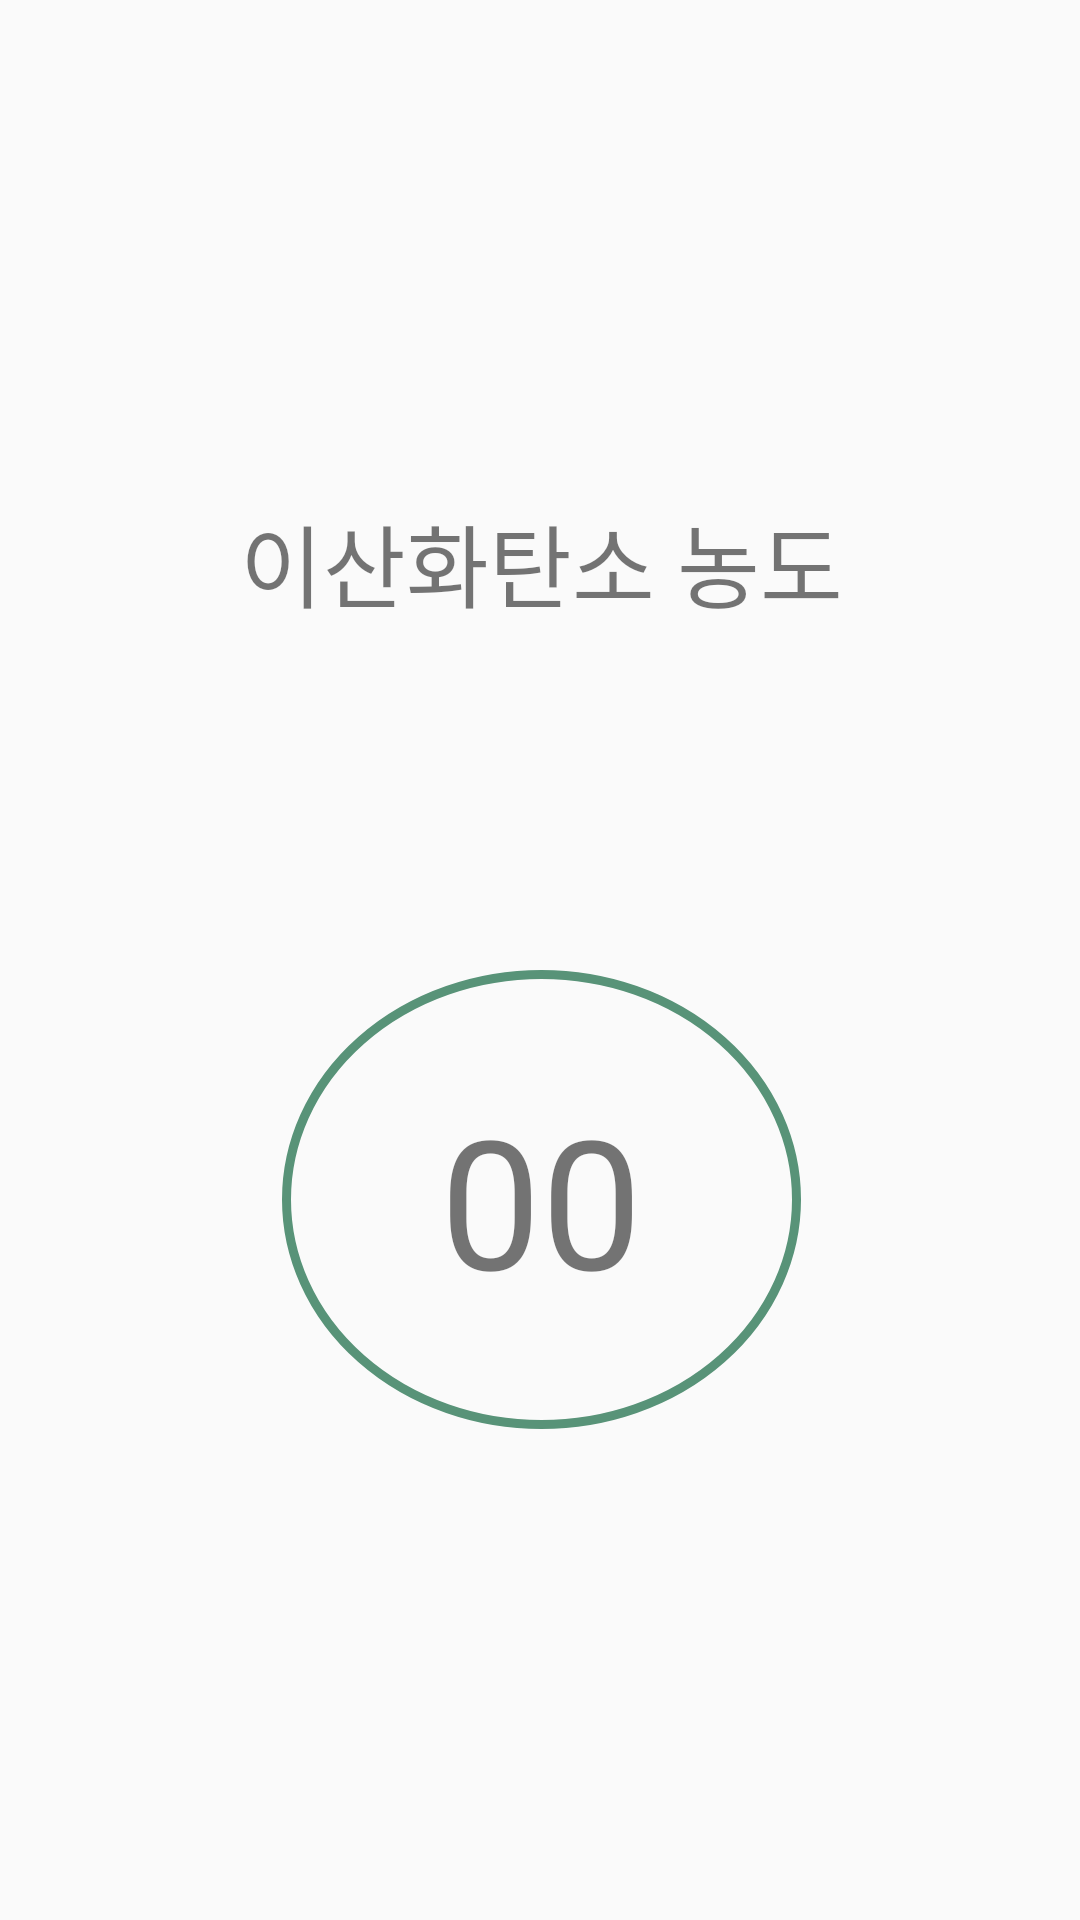

The Android layout XML behind this screen, and the referenced resources:
<!-- AndroidManifest.xml: application theme AppTheme -->
<!-- res/layout/left_fragment.xml -->
<?xml version="1.0" encoding="utf-8"?>
<android.support.constraint.ConstraintLayout xmlns:android="http://schemas.android.com/apk/res/android"
    xmlns:app="http://schemas.android.com/apk/res-auto"
    xmlns:tools="http://schemas.android.com/tools"
    android:layout_width="match_parent"
    android:layout_height="match_parent"
    android:gravity="center_vertical|center_horizontal"
    android:orientation="vertical">

    <TextView
        android:id="@+id/textView4"
        android:layout_width="215dp"
        android:layout_height="67dp"
        android:layout_marginBottom="63dp"
        android:layout_marginEnd="84dp"
        android:layout_marginLeft="85dp"
        android:layout_marginRight="84dp"
        android:layout_marginStart="85dp"
        android:layout_marginTop="138dp"
        android:gravity="center_vertical|center_horizontal"
        android:text="이산화탄소 농도"
        android:textSize="30sp"
        app:layout_constraintBottom_toTopOf="@+id/textView"
        app:layout_constraintEnd_toEndOf="parent"
        app:layout_constraintStart_toStartOf="parent"
        app:layout_constraintTop_toTopOf="parent" />

    <TextView
        android:id="@+id/textView"
        android:layout_width="173dp"
        android:layout_height="153dp"
        android:layout_marginBottom="148dp"
        android:layout_marginEnd="105dp"
        android:layout_marginLeft="106dp"
        android:layout_marginRight="105dp"
        android:layout_marginStart="106dp"
        android:layout_marginTop="24dp"
        android:background="@drawable/shape"
        android:gravity="center_vertical|center_horizontal"
        android:text="00"
        android:textSize="60sp"
        app:layout_constraintBottom_toBottomOf="parent"
        app:layout_constraintEnd_toEndOf="parent"
        app:layout_constraintStart_toStartOf="parent"
        app:layout_constraintTop_toBottomOf="@+id/textView4" />

</android.support.constraint.ConstraintLayout>
<!-- resources referenced by this layout -->
<resources>
  <!-- drawable shape (drawable) -->
  <?xml version="1.0" encoding="utf-8"?>
  <shape xmlns:android="http://schemas.android.com/apk/res/android"
      android:shape="oval">
      <stroke
          android:color="#589378"
          android:width="3dp"/>
      <size android:width="20dp"
          android:height="20dp"/>
  
  </shape>
  <style name="AppTheme" parent="Base.Theme.AppCompat.Light.DarkActionBar">
          
          <item name="colorPrimary">@color/colorPrimary</item>
          <item name="colorPrimaryDark">@color/colorPrimaryDark</item>
          <item name="colorAccent">@color/colorAccent</item>
          <item name="windowNoTitle">true</item>
          <item name="windowActionBar">false</item>
  
  
      </style>
  <!-- not gathered from this repository: default colours our renderer supplied (Android Studio template values) -->
  <color name="colorPrimary">#FF6200EE</color>
  <color name="colorPrimaryDark">#FF3700B3</color>
  <color name="colorAccent">#FF03DAC5</color>
</resources>
